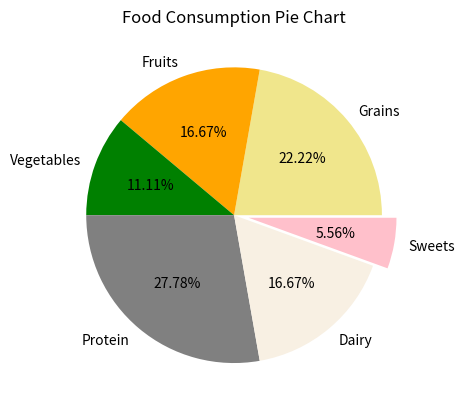

Python code for this plot:
import numpy as np
import matplotlib.pyplot as plt

categories = np.array(["Grains", "Fruits", "Vegetables", "Protein", "Dairy", "Sweets"])
values = np.array([4,3,2,5,3,1])
colors = np.array(["khaki", "orange", "green", "gray", "#F8F0E3", "pink"])
m = values.shape[0]
print(m)
plt.pie(values, 
        labels=categories,
        autopct="%1.2f%%",
        colors=colors,
        explode=[0,0,0,0,0,0.1],
        # shadow=True
        # startangle=180
        )
plt.title("Food Consumption Pie Chart")
plt.show()

# colors="skyblue, red, green, blue, orange, pink"